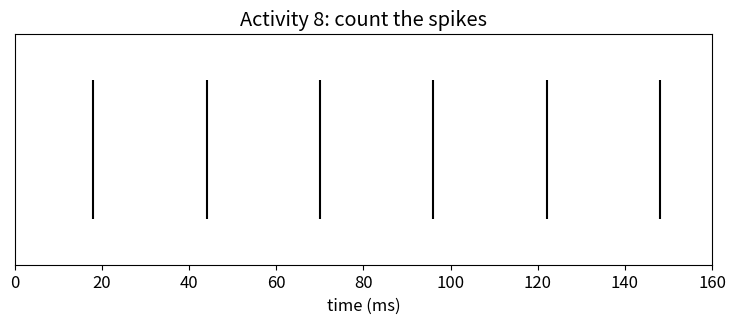
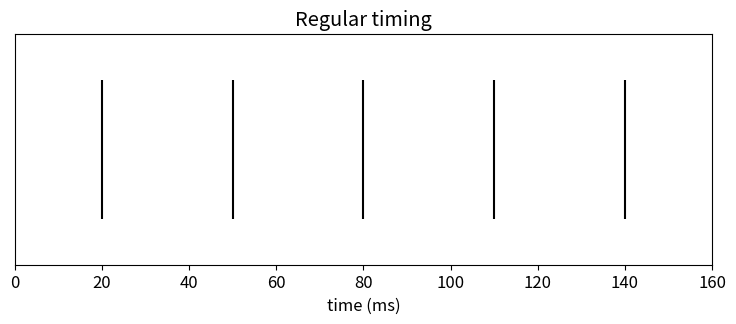
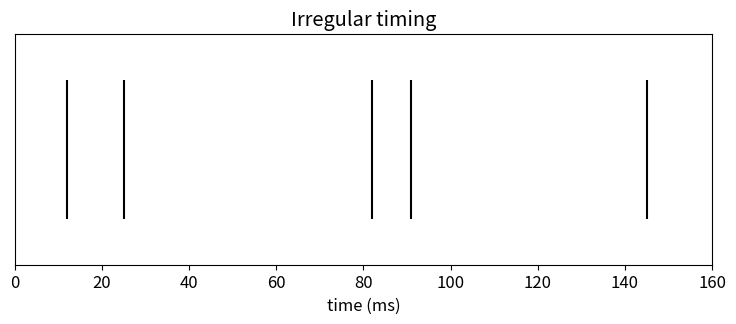
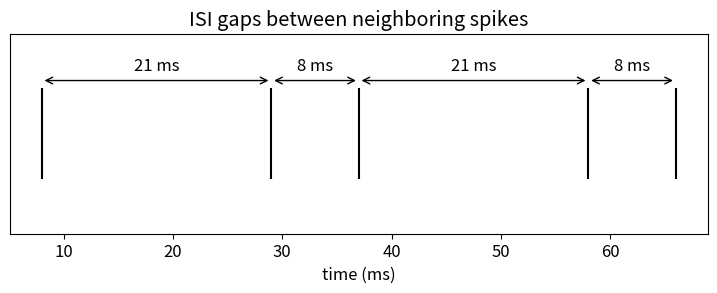

Reproduce these figures in Python, in order.
import numpy as np
import matplotlib.pyplot as plt

plt.rcParams['figure.figsize'] = (9, 3)
plt.rcParams['font.size'] = 12

def plot_spike_train(spike_times, title='Spike train', window=(0, 200)):
    spike_times = np.array(spike_times)
    plt.figure()
    plt.eventplot(spike_times, lineoffsets=0.5, linelengths=0.6, color='black')
    plt.xlim(window)
    plt.ylim(0, 1)
    plt.yticks([])
    plt.xlabel('time (ms)')
    plt.title(title)
    plt.show()
    print('Spike times:', spike_times.tolist(), 'ms')
    print('Spike count:', len(spike_times))
    return spike_times

def firing_rate(spike_times, window_ms):
    seconds = window_ms / 1000
    return len(spike_times) / seconds

def isi_gaps(spike_times):
    return np.diff(np.array(spike_times))

spike_times = plot_spike_train([18, 44, 70, 96, 122, 148], title='Activity 8: count the spikes', window=(0, 160))

window_ms = 160
rate_hz = firing_rate(spike_times, window_ms)
print('Spike count:', len(spike_times))
print('Window:', window_ms / 1000, 'seconds')
print('Firing rate:', round(rate_hz, 1), 'Hz')

regular = plot_spike_train([20, 50, 80, 110, 140], title='Regular timing', window=(0, 160))
irregular = plot_spike_train([12, 25, 82, 91, 145], title='Irregular timing', window=(0, 160))
print('Regular count:', len(regular))
print('Irregular count:', len(irregular))

example_spikes = np.array([8, 29, 37, 58, 66])
gaps = isi_gaps(example_spikes)
print('Spike times:', example_spikes.tolist(), 'ms')
print('ISI gaps:', gaps.tolist(), 'ms')

plt.figure(figsize=(9, 2.6))
plt.eventplot(example_spikes, lineoffsets=0.5, linelengths=0.6, color='black')
for left, right, gap in zip(example_spikes[:-1], example_spikes[1:], gaps):
    plt.annotate('', xy=(right, 0.85), xytext=(left, 0.85), arrowprops=dict(arrowstyle='<->'))
    plt.text((left + right) / 2, 0.92, f'{gap} ms', ha='center')
plt.yticks([])
plt.xlabel('time (ms)')
plt.title('ISI gaps between neighboring spikes')
plt.show()

my_evidence_type = '___'
what_i_saw = '___'
what_it_might_mean = '___'
one_limitation = '___'

print('Evidence type:', my_evidence_type)
print('What I saw:', what_i_saw)
print('What it might mean:', what_it_might_mean)
print('One limitation:', one_limitation)
